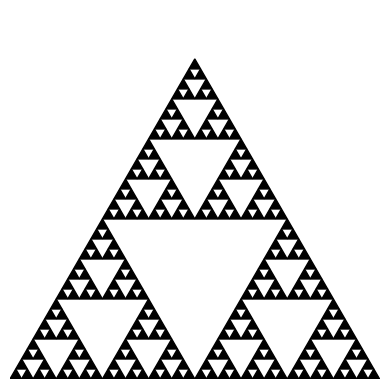

The script that saved this image:
import matplotlib.pyplot as plt
import numpy as np

def sierpinski_triangle(order, ax=None):
    if ax is None:
        fig, ax = plt.subplots()
        ax.set_aspect('equal')
        ax.set_axis_off()
    
    # Fonction récursive pour dessiner le triangle de Sierpinski
    def sierpinski(order, points, colors):
        if order == 0:
            if colors:  # Vérifie si la liste colors n'est pas vide
                triangle = plt.Polygon(points, edgecolor='k', facecolor=colors.pop())
            else:
                triangle = plt.Polygon(points, edgecolor='k', facecolor='white')  # Couleur par défaut si colors est vide
            ax.add_patch(triangle)
        else:
            mid_points = [(points[i] + points[(i+1)%3]) / 2 for i in range(3)]
            sierpinski(order-1, [points[0], mid_points[0], mid_points[2]], colors[:])
            sierpinski(order-1, [points[1], mid_points[0], mid_points[1]], colors[:])
            sierpinski(order-1, [points[2], mid_points[1], mid_points[2]], colors[:])
    
    # Génération des couleurs
    colors = ['white','black'] * ((order // 3) + 1)
    
    points = np.array([[0, 0], [1, 0], [0.5, np.sqrt(3)/2]])
    sierpinski(order, points, colors)
    plt.show()

def display_sierpinski():
    sierpinski_triangle(5)

display_sierpinski()